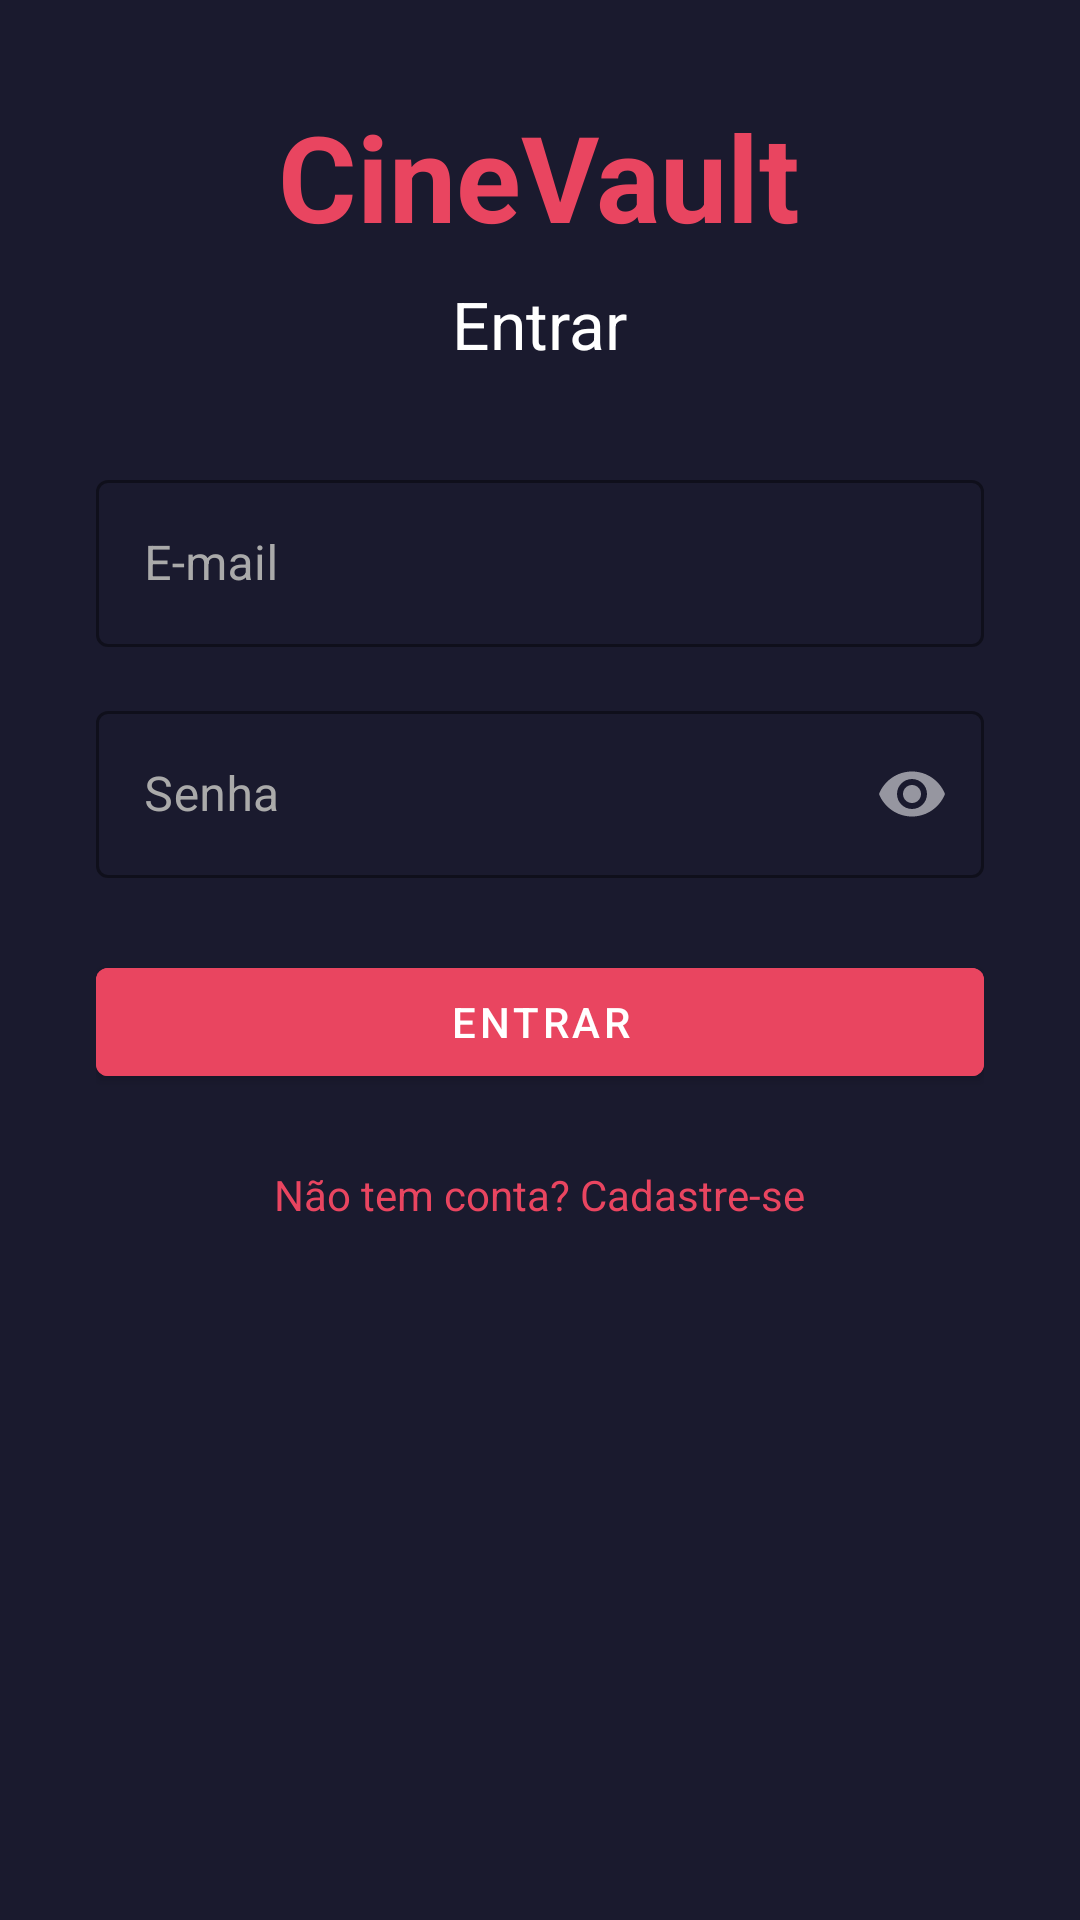

Reconstruct the res/layout file that produces this screen, plus the resources it refers to.
<!-- AndroidManifest.xml: application theme Theme.CineVault -->
<!-- res/layout/fragment_login.xml -->
<?xml version="1.0" encoding="utf-8"?>
<ScrollView xmlns:android="http://schemas.android.com/apk/res/android"
    android:layout_width="match_parent" android:layout_height="match_parent"
    android:background="@color/primary">
    <LinearLayout android:layout_width="match_parent" android:layout_height="wrap_content"
        android:orientation="vertical" android:padding="32dp" android:gravity="center">

        <TextView android:layout_width="wrap_content" android:layout_height="wrap_content"
            android:text="CineVault" android:textSize="40sp" android:textColor="@color/accent"
            android:textStyle="bold" android:layout_marginBottom="8dp"/>

        <TextView android:layout_width="wrap_content" android:layout_height="wrap_content"
            android:text="@string/login" android:textSize="22sp" android:textColor="@color/white"
            android:layout_marginBottom="32dp"/>

        <com.google.android.material.textfield.TextInputLayout
            android:layout_width="match_parent" android:layout_height="wrap_content"
            style="@style/CineVault.TextInput"
            android:layout_marginBottom="16dp">
            <com.google.android.material.textfield.TextInputEditText
                android:id="@+id/et_email" android:layout_width="match_parent"
                android:layout_height="wrap_content" android:hint="@string/email"
                android:inputType="textEmailAddress" android:textColor="@color/white"/>
        </com.google.android.material.textfield.TextInputLayout>

        <com.google.android.material.textfield.TextInputLayout
            android:layout_width="match_parent" android:layout_height="wrap_content"
            style="@style/CineVault.TextInput"
            app:passwordToggleEnabled="true" android:layout_marginBottom="24dp"
            xmlns:app="http://schemas.android.com/apk/res-auto">
            <com.google.android.material.textfield.TextInputEditText
                android:id="@+id/et_password" android:layout_width="match_parent"
                android:layout_height="wrap_content" android:hint="@string/password"
                android:inputType="textPassword" android:textColor="@color/white"/>
        </com.google.android.material.textfield.TextInputLayout>

        <ProgressBar android:id="@+id/progress_bar" android:layout_width="wrap_content"
            android:layout_height="wrap_content" android:visibility="gone" android:layout_marginBottom="16dp"/>

        <com.google.android.material.button.MaterialButton
            android:id="@+id/btn_login" android:layout_width="match_parent"
            android:layout_height="wrap_content" android:text="@string/login"
            android:backgroundTint="@color/accent" android:layout_marginBottom="16dp"/>

        <TextView android:id="@+id/tv_register" android:layout_width="wrap_content"
            android:layout_height="wrap_content" android:text="@string/no_account"
            android:textColor="@color/accent" android:padding="8dp"/>
    </LinearLayout>
</ScrollView>
<!-- resources referenced by this layout -->
<resources>
  <color name="accent">#E94560</color>
  <color name="primary">#1A1A2E</color>
  <color name="white">#FFFFFF</color>
  <string name="email">E-mail</string>
  <string name="login">Entrar</string>
  <string name="no_account">Não tem conta? Cadastre-se</string>
  <string name="password">Senha</string>
  <style name="CineVault.TextInput" parent="Widget.MaterialComponents.TextInputLayout.OutlinedBox">
          <item name="boxStrokeColor">@color/accent</item>
          <item name="hintTextColor">@color/accent</item>
          <item name="android:textColorHint">@color/text_secondary</item>
      </style>
  <style name="Theme.CineVault" parent="Theme.MaterialComponents">
          <item name="colorPrimary">@color/primary</item>
          <item name="colorPrimaryVariant">@color/primary_dark</item>
          <item name="colorOnPrimary">@color/white</item>
          <item name="colorSecondary">@color/accent</item>
          <item name="colorOnSecondary">@color/white</item>
          <item name="colorSurface">@color/surface</item>
          <item name="colorOnSurface">@color/white</item>
          <item name="android:colorBackground">@color/primary</item>
          <item name="android:textColorHint">@color/text_secondary</item>
          <item name="android:statusBarColor">@color/primary_dark</item>
          
          <item name="textInputStyle">@style/CineVault.TextInput</item>
      </style>
  <color name="text_secondary">#AAAAAA</color>
  <color name="primary_dark">#16213E</color>
  <color name="surface">#0F3460</color>
</resources>
